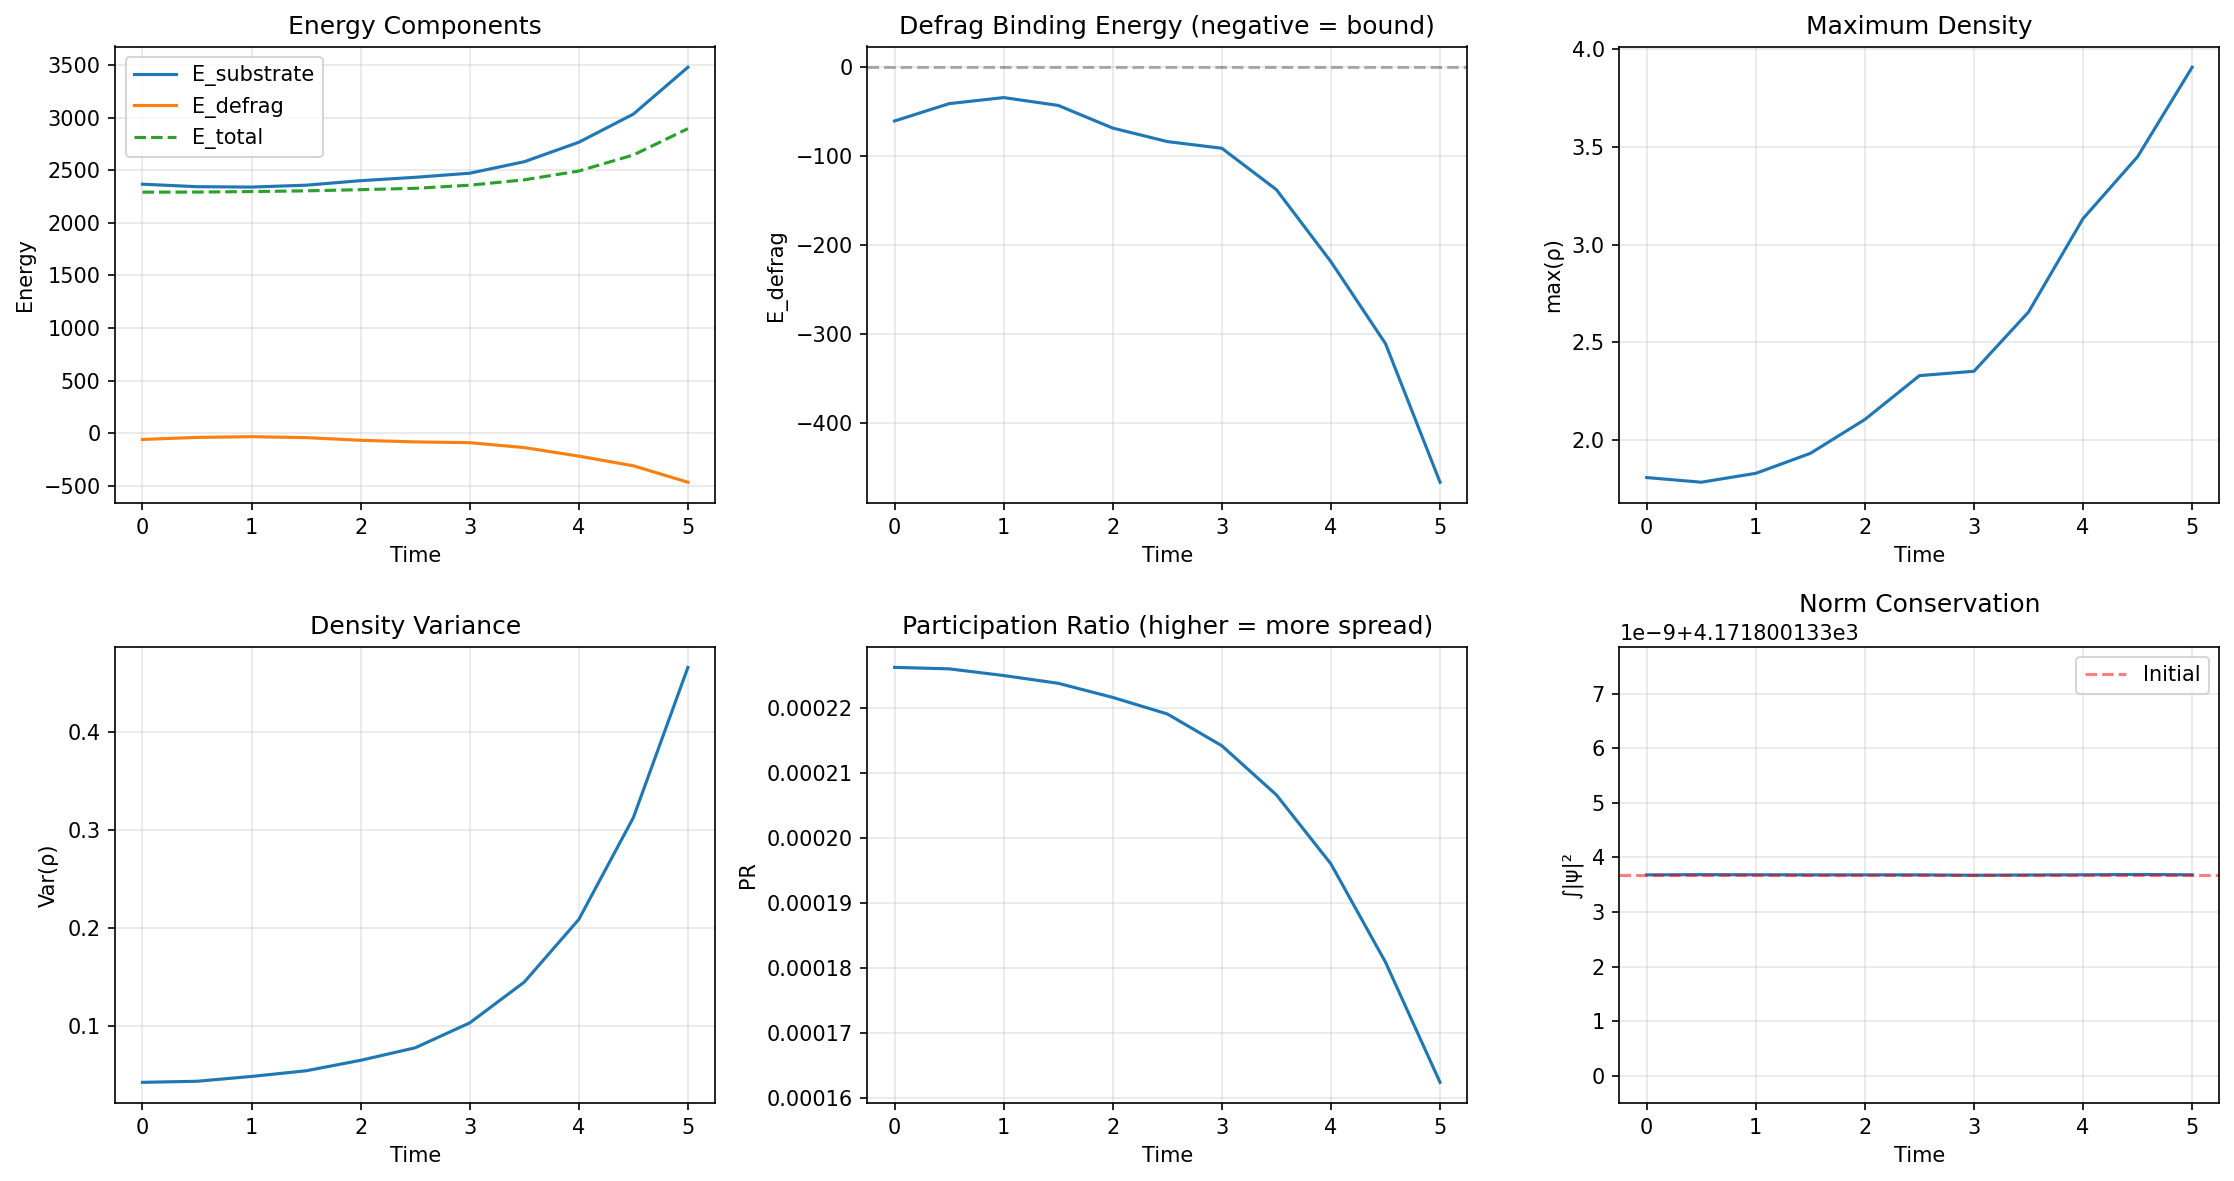

The table this chart was drawn from, first rows:
E_substrate, E_defrag, E_total, participation_ratio, max_rho, var_rho, norm, step, time
2367, -60.5, 2292, 0.0002262, 1.809, 0.0421, 4172, 0, 0.0
2344, -40.97, 2292, 0.0002259, 1.785, 0.04319, 4172, 100, 0.5
2340, -34.12, 2297, 0.0002249, 1.83, 0.04812, 4172, 200, 1.0
2358, -42.97, 2304, 0.0002237, 1.932, 0.0539, 4172, 300, 1.5
2401, -68.46, 2315, 0.0002216, 2.106, 0.0646, 4172, 400, 2.0
2433, -83.67, 2328, 0.000219, 2.33, 0.07736, 4172, 500, 2.5
2472, -91.18, 2358, 0.0002141, 2.353, 0.1028, 4172, 600, 3.0
2581, -137.8, 2409, 0.0002066, 2.656, 0.1445, 4172, 700, 3.5
2766, -218.9, 2492, 0.000196, 3.134, 0.2084, 4172, 800, 4.0
3034, -311.1, 2645, 0.0001809, 3.451, 0.3124, 4172, 900, 4.5
3479, -467.1, 2896, 0.0001624, 3.909, 0.4658, 4172, 1000, 5.0
